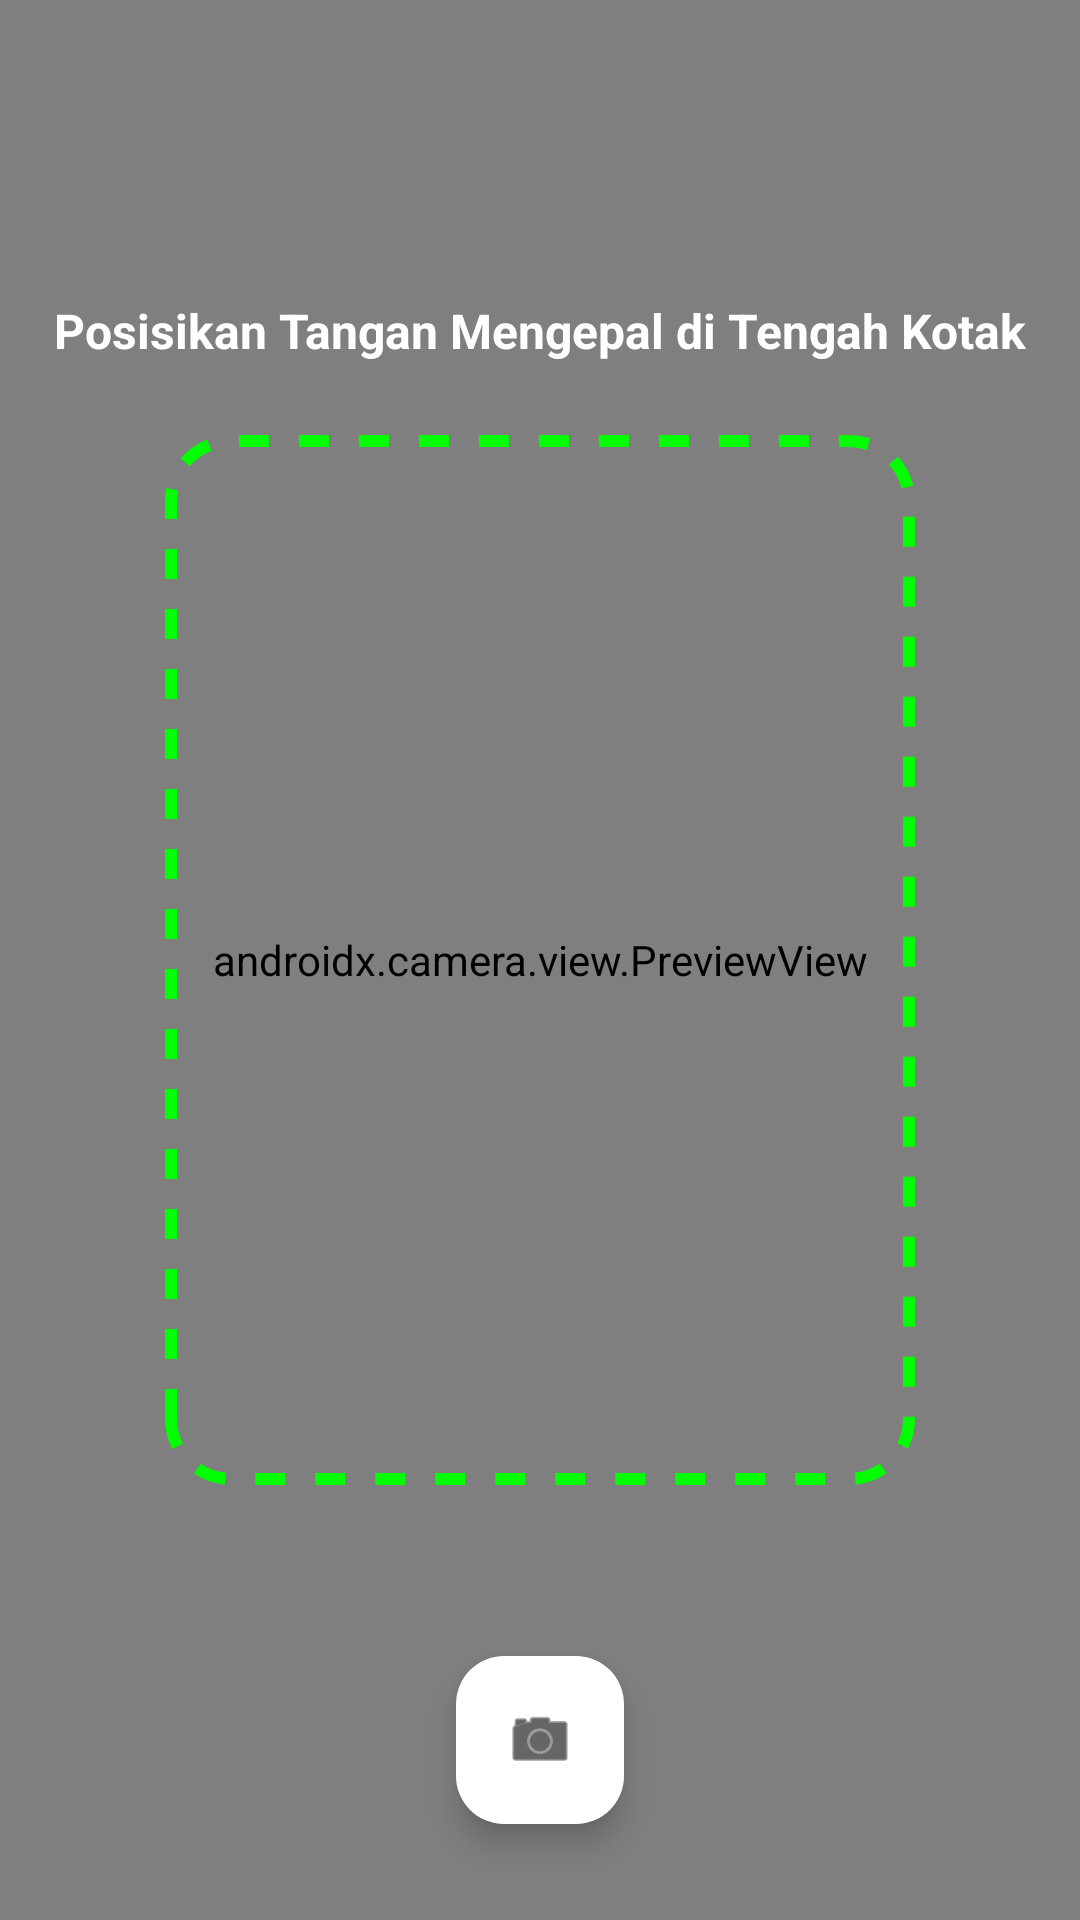

Reconstruct the res/layout file that produces this screen, plus the resources it refers to.
<!-- AndroidManifest.xml: application theme Theme.BmiKalkulatorAppp -->
<!-- res/layout/activity_camera_scan.xml -->
<?xml version="1.0" encoding="utf-8"?>

<androidx.constraintlayout.widget.ConstraintLayout
    xmlns:android="http://schemas.android.com/apk/res/android"
    xmlns:app="http://schemas.android.com/apk/res-auto"
    android:layout_width="match_parent"
    android:layout_height="match_parent"
    android:background="@android:color/black">

    <androidx.camera.view.PreviewView
        android:id="@+id/viewFinder"
        android:layout_width="match_parent"
        android:layout_height="match_parent" />

    <View
        android:id="@+id/overlay_guide"
        android:layout_width="250dp"
        android:layout_height="350dp"
        android:background="@drawable/rounded_transparent_border"
        app:layout_constraintBottom_toBottomOf="parent"
        app:layout_constraintEnd_toEndOf="parent"
        app:layout_constraintStart_toStartOf="parent"
        app:layout_constraintTop_toTopOf="parent" />

    <TextView
        android:id="@+id/text_instruction"
        android:layout_width="wrap_content"
        android:layout_height="wrap_content"
        android:layout_marginBottom="24dp"
        android:text="Posisikan Tangan Mengepal di Tengah Kotak"
        android:textColor="@android:color/white"
        android:textSize="16sp"
        android:textStyle="bold"
        app:layout_constraintBottom_toTopOf="@+id/overlay_guide"
        app:layout_constraintEnd_toEndOf="parent"
        app:layout_constraintStart_toStartOf="parent" />

    <com.google.android.material.floatingactionbutton.FloatingActionButton
        android:id="@+id/btn_capture"
        android:layout_width="wrap_content"
        android:layout_height="wrap_content"
        android:layout_marginBottom="32dp"
        android:backgroundTint="@color/white"
        app:layout_constraintBottom_toTopOf="@+id/card_result"
        app:layout_constraintEnd_toEndOf="parent"
        app:layout_constraintStart_toStartOf="parent"
        app:srcCompat="@android:drawable/ic_menu_camera"
        app:tint="@color/black" />

    <androidx.cardview.widget.CardView
        android:id="@+id/card_result"
        android:layout_width="0dp"
        android:layout_height="wrap_content"
        android:layout_margin="32dp"
        android:visibility="gone"
        app:cardCornerRadius="15dp"
        app:layout_constraintBottom_toBottomOf="parent"
        app:layout_constraintEnd_toEndOf="parent"
        app:layout_constraintStart_toStartOf="parent">

        <LinearLayout
            android:layout_width="match_parent"
            android:layout_height="wrap_content"
            android:orientation="vertical"
            android:padding="16dp">

            <TextView
                android:layout_width="wrap_content"
                android:layout_height="wrap_content"
                android:text="HASIL ANALISA AI:"
                android:textSize="12sp" />

            <TextView
                android:id="@+id/text_scan_result"
                android:layout_width="wrap_content"
                android:layout_height="wrap_content"
                android:text="TANGAN IDEAL"
                android:textColor="@android:color/black"
                android:textSize="24sp"
                android:textStyle="bold" />

            <Button
                android:id="@+id/btn_save_scan"
                android:layout_width="match_parent"
                android:layout_height="wrap_content"
                android:layout_marginTop="8dp"
                android:text="GUNAKAN HASIL INI" />
        </LinearLayout>
    </androidx.cardview.widget.CardView>

</androidx.constraintlayout.widget.ConstraintLayout>
<!-- resources referenced by this layout -->
<resources>
  <color name="black">#FF000000</color>
  <color name="white">#FFFFFFFF</color>
  <!-- drawable rounded_transparent_border (drawable) -->
  <?xml version="1.0" encoding="utf-8"?>
  
  <shape xmlns:android="http://schemas.android.com/apk/res/android">
      <stroke
          android:width="4dp"
          android:color="#00FF00"
          android:dashWidth="10dp"
          android:dashGap="10dp" />
      <corners android:radius="20dp" />
  </shape>
  <style name="Theme.BmiKalkulatorAppp" parent="Base.Theme.BmiKalkulatorAppp" />
  <style name="Base.Theme.BmiKalkulatorAppp" parent="Theme.Material3.DayNight.NoActionBar">
          <item name="android:windowSoftInputMode">adjustResize</item>
          <item name="android:fitsSystemWindows">true</item>
      </style>
</resources>
